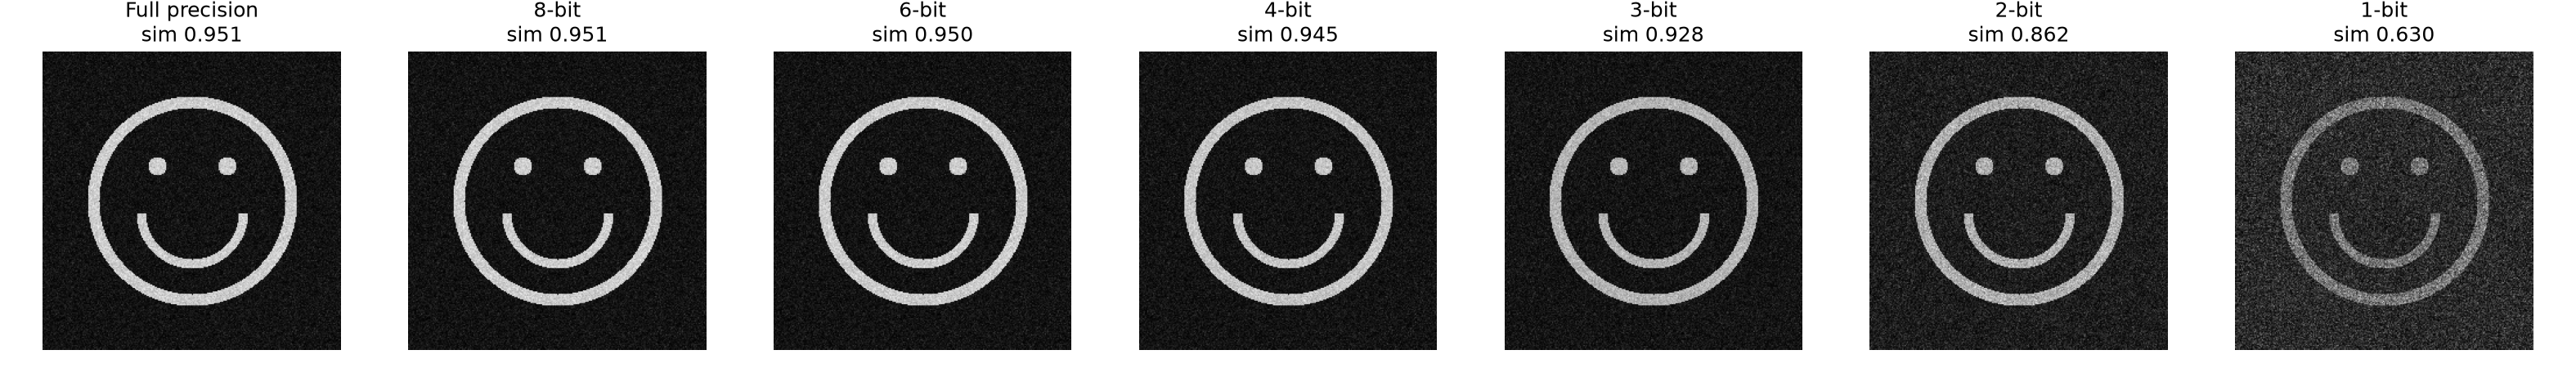

Write the Python code that produced this figure.
"""
quantization_test.py

Tests how much reconstruction quality is lost when a real SLM's limited
number of phase levels replaces the continuous, full-precision phase
values everything so far has assumed. Every phase value in this whole
project has been a full float -- infinite resolution, which no real
hardware has.

Real phase-only SLMs only offer a fixed number of discrete phase steps,
set by the bit-depth of their driving electronics: an 8-bit SLM has 256
levels, a cheaper 4-bit one has 16, a bare-minimum 2-bit one has 4.
Quantizing rounds each pixel's phase down to the nearest of those levels
-- unlike phase wrapping (which is exact), this rounding step genuinely
throws information away.
"""

import torch
from angular_spectrum_propagation import AngularSpectrumPropagation
from gerchberg_saxton import gerchberg_saxton

device = torch.device("cuda" if torch.cuda.is_available() else "cpu")
print(f"Running on: {device}")

wavelength = 532e-9
pixel_pitch = 8e-6
resolution = (256, 256)
z = 0.05

propagator = AngularSpectrumPropagation(
    resolution=resolution, pixel_pitch=pixel_pitch, wavelength=wavelength, device=device
)


def cosine_similarity(a, b):
    a_flat, b_flat = a.flatten(), b.flatten()
    a_norm = a_flat / torch.linalg.vector_norm(a_flat)
    b_norm = b_flat / torch.linalg.vector_norm(b_flat)
    return torch.dot(a_norm, b_norm).item()


def quantize_phase(phase, n_bits):
    """Round continuous phase down to the nearest of 2**n_bits discrete
    levels spanning [0, 2*pi) -- exactly what a real SLM's driving
    electronics do."""
    n_levels = 2 ** n_bits
    step = 2 * torch.pi / n_levels
    return torch.remainder(torch.round(phase / step) * step, 2 * torch.pi)


# --- the same smiley-face target used in the Gerchberg-Saxton test ---
ny, nx = resolution
yy, xx = torch.meshgrid(
    torch.arange(ny, device=device), torch.arange(nx, device=device), indexing="ij"
)
cy, cx = ny // 2, nx // 2
target = torch.zeros(ny, nx, device=device)
r = torch.sqrt((xx - cx) ** 2 + (yy - cy) ** 2)
target[(r > 80) & (r < 90)] = 1.0
target[torch.sqrt((xx - cx + 30) ** 2 + (yy - cy + 30) ** 2) < 8] = 1.0
target[torch.sqrt((xx - cx - 30) ** 2 + (yy - cy + 30) ** 2) < 8] = 1.0
mouth_r = torch.sqrt((xx - cx) ** 2 + (yy - cy - 10) ** 2)
target[(mouth_r > 40) & (mouth_r < 48) & (yy > cy + 10)] = 1.0

# --- solve for a full-precision phase pattern first ---
full_phase, _ = gerchberg_saxton(target, propagator, z, n_iters=200)
with torch.no_grad():
    full_recon = propagator(torch.exp(1j * full_phase), z).abs()
full_similarity = cosine_similarity(full_recon, target)

# --- quantize to realistic bit depths and re-check quality ---
bit_depths = [8, 6, 4, 3, 2, 1]
results, recons = {}, {}

for bits in bit_depths:
    q_phase = quantize_phase(full_phase, bits)
    with torch.no_grad():
        q_recon = propagator(torch.exp(1j * q_phase), z).abs()
    sim = cosine_similarity(q_recon, target)
    results[bits] = sim
    recons[bits] = q_recon.cpu().numpy()
    print(f"{bits}-bit ({2 ** bits:4d} levels): similarity {sim:.4f}  (full precision: {full_similarity:.4f})")

# --- visual comparison across bit depths ---
import matplotlib
matplotlib.use("Agg")
import matplotlib.pyplot as plt

fig, axes = plt.subplots(1, len(bit_depths) + 1, figsize=(3 * (len(bit_depths) + 1), 3))
axes[0].imshow(full_recon.cpu().numpy(), cmap="gray")
axes[0].set_title(f"Full precision\nsim {full_similarity:.3f}")
for i, bits in enumerate(bit_depths):
    axes[i + 1].imshow(recons[bits], cmap="gray")
    axes[i + 1].set_title(f"{bits}-bit\nsim {results[bits]:.3f}")
for ax in axes:
    ax.axis("off")
plt.tight_layout()
plt.savefig("quantization_test.png", dpi=150)
print("Saved quantization_test.png")

# --- quality vs bit depth curve ---
fig2, ax2 = plt.subplots(figsize=(6, 4))
xs = bit_depths[::-1]
ys = [results[b] for b in xs]
ax2.plot(xs, ys, marker="o")
ax2.axhline(full_similarity, color="gray", linestyle="--", label="full precision")
ax2.set_xlabel("SLM bit depth")
ax2.set_ylabel("Reconstruction similarity")
ax2.set_title("Quality vs. phase quantization")
ax2.legend()
plt.tight_layout()
plt.savefig("quantization_curve.png", dpi=150)
print("Saved quantization_curve.png")
